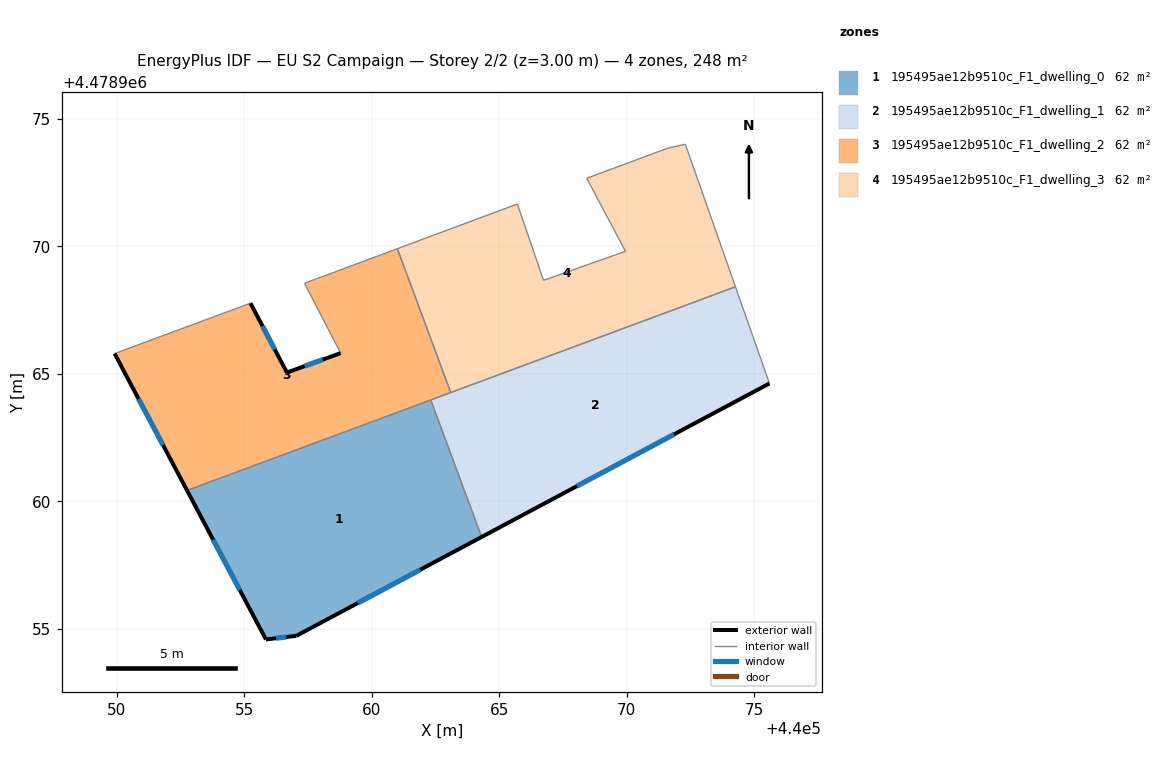
=== STOREY PLAN SPEC (per zone: floor XY polygon, exterior-wall plan segments, windows/doors) ===
zone 1: 195495ae12b9510c_F1_dwelling_0  (62.0 m²)
  floor: (440062.31, 4478963.97) (440064.31, 4478958.60) (440057.04, 4478954.72) (440055.85, 4478954.58) (440052.75, 4478960.42)
  exterior wall: (440052.75, 4478960.42) – (440055.85, 4478954.58)  [6.6 m]
    window: (440053.78, 4478958.49) – (440054.82, 4478956.52)  [2.3 m²]
  exterior wall: (440057.04, 4478954.72) – (440064.31, 4478958.60)  [8.2 m]
    window: (440059.45, 4478956.01) – (440061.90, 4478957.31)  [2.8 m²]
  exterior wall: (440055.85, 4478954.58) – (440057.04, 4478954.72)  [1.2 m]
    window: (440056.24, 4478954.63) – (440056.65, 4478954.67)  [0.4 m²]
  interior walls: 2
zone 2: 195495ae12b9510c_F1_dwelling_1  (62.0 m²)
  floor: (440074.27, 4478968.41) (440075.60, 4478964.62) (440064.31, 4478958.60) (440062.31, 4478963.97)
  exterior wall: (440064.31, 4478958.60) – (440075.60, 4478964.62)  [12.8 m]
    window: (440068.05, 4478960.59) – (440071.86, 4478962.62)  [4.4 m²]
  interior walls: 4
zone 3: 195495ae12b9510c_F1_dwelling_2  (62.0 m²)
  floor: (440061.00, 4478969.91) (440063.10, 4478964.26) (440052.75, 4478960.42) (440049.91, 4478965.79) (440055.24, 4478967.77) (440056.67, 4478965.05) (440058.78, 4478965.81) (440057.36, 4478968.55)
  exterior wall: (440056.67, 4478965.05) – (440055.24, 4478967.77)  [3.1 m]
    window: (440056.19, 4478965.95) – (440055.71, 4478966.87)  [1.0 m²]
  exterior wall: (440058.78, 4478965.81) – (440056.67, 4478965.05)  [2.2 m]
    window: (440058.08, 4478965.56) – (440057.37, 4478965.30)  [0.8 m²]
  exterior wall: (440049.91, 4478965.79) – (440052.75, 4478960.42)  [6.1 m]
    window: (440050.85, 4478964.01) – (440051.81, 4478962.20)  [2.1 m²]
  interior walls: 6
zone 4: 195495ae12b9510c_F1_dwelling_3  (62.0 m²)
  floor: (440072.30, 4478974.00) (440074.27, 4478968.41) (440063.10, 4478964.26) (440061.00, 4478969.91) (440065.71, 4478971.66) (440066.74, 4478968.67) (440069.95, 4478969.81) (440068.43, 4478972.67) (440071.59, 4478973.84)
  interior walls: 9

=== DERIVED (storey summary) ===
Building: EU S2 Campaign
Storey: 2 of 2  (floor level z = 3.00 m)
Storey gross floor area: 247.9 m²
Zones on this storey: 4
  - 195495ae12b9510c_F1_dwelling_0: floor 62.0 m²; exterior wall 16.1 m (48.2 m²); 3 window(s) 5.5 m²; WWR 11.4%
  - 195495ae12b9510c_F1_dwelling_1: floor 62.0 m²; exterior wall 12.8 m (38.4 m²); 1 window(s) 4.4 m²; WWR 11.4%
  - 195495ae12b9510c_F1_dwelling_2: floor 62.0 m²; exterior wall 11.4 m (34.2 m²); 3 window(s) 3.9 m²; WWR 11.4%
  - 195495ae12b9510c_F1_dwelling_3: floor 62.0 m²
Zone adjacency (shared interzone walls):
  - 195495ae12b9510c_F1_dwelling_0 ↔ 195495ae12b9510c_F1_dwelling_1
  - 195495ae12b9510c_F1_dwelling_0 ↔ 195495ae12b9510c_F1_dwelling_2
  - 195495ae12b9510c_F1_dwelling_1 ↔ 195495ae12b9510c_F1_dwelling_2
  - 195495ae12b9510c_F1_dwelling_1 ↔ 195495ae12b9510c_F1_dwelling_3
  - 195495ae12b9510c_F1_dwelling_2 ↔ 195495ae12b9510c_F1_dwelling_3